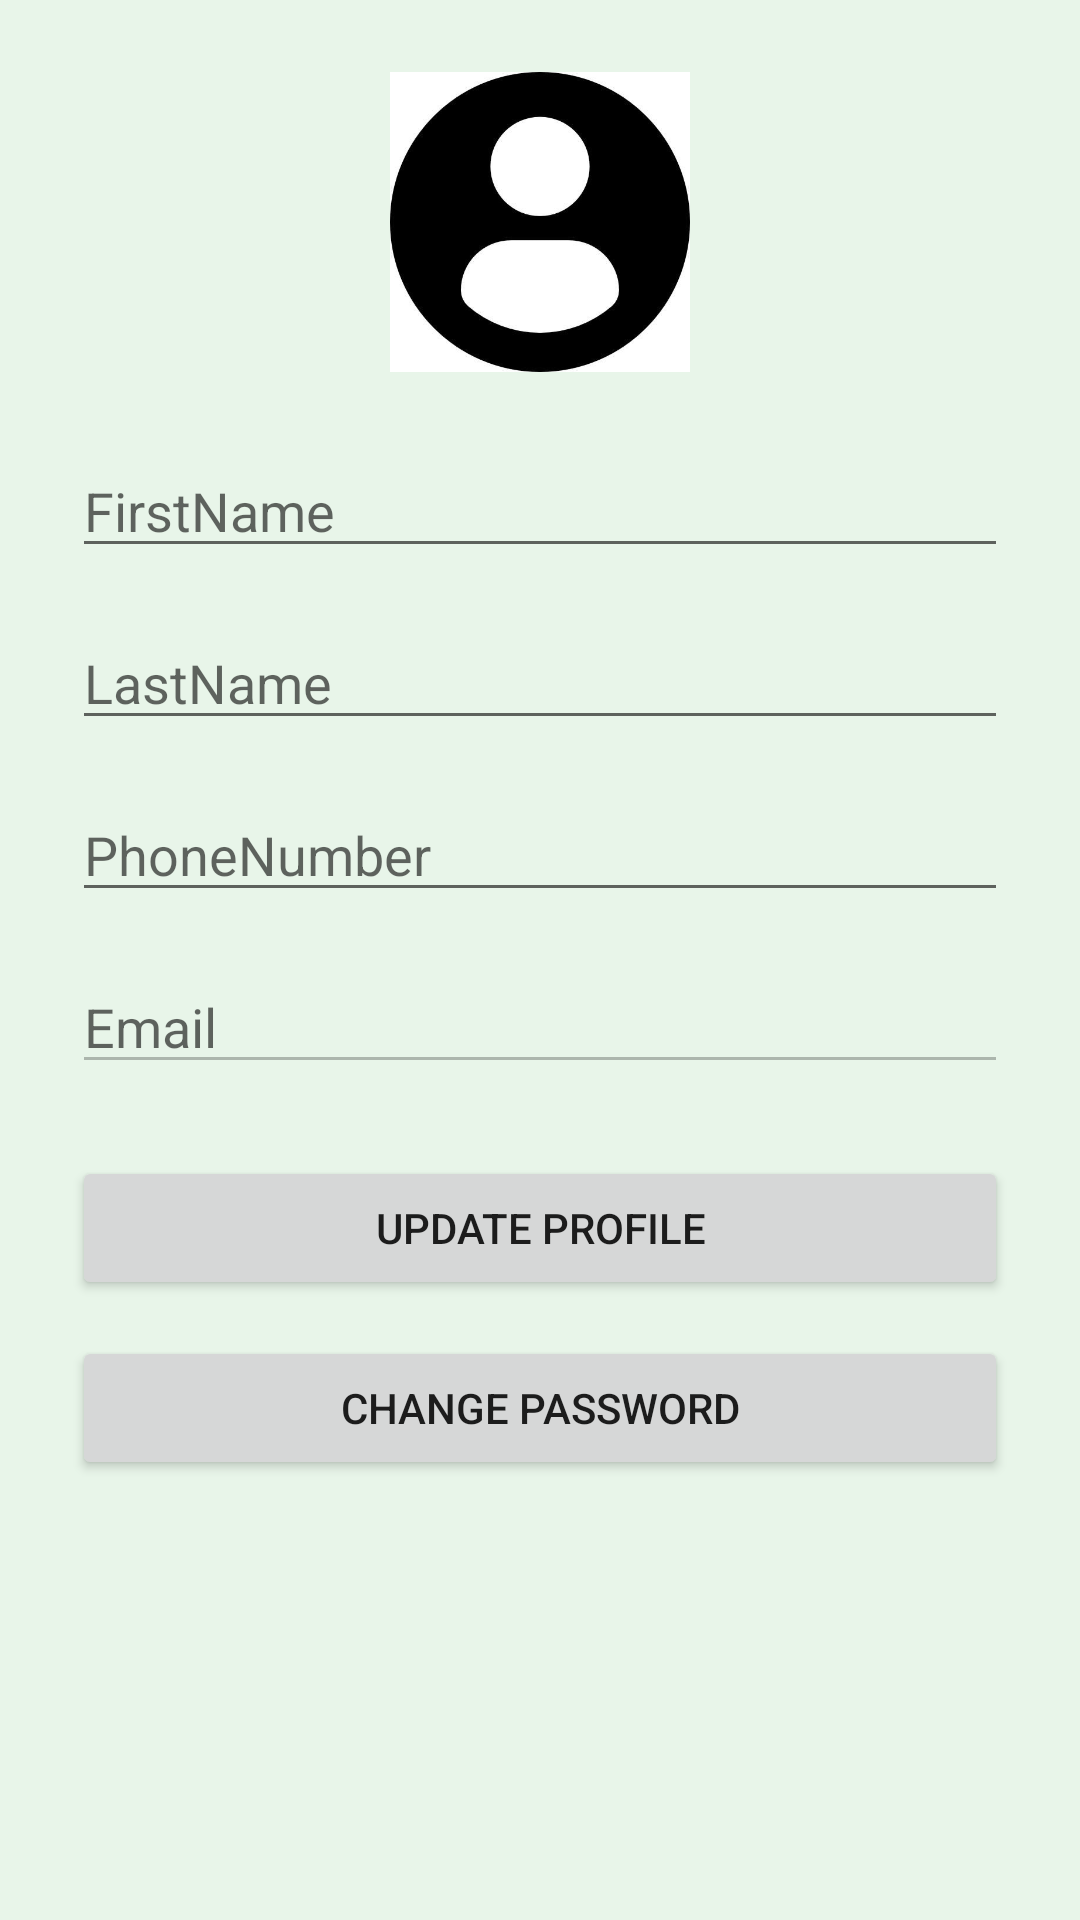

Here is an Android app screen rendered from its layout file. Give the layout XML and the strings, colors and styles it references.
<!-- AndroidManifest.xml: application theme Theme.CampsiteProject -->
<!-- res/layout/activity_profile.xml -->
<?xml version="1.0" encoding="utf-8"?>
<ScrollView xmlns:android="http://schemas.android.com/apk/res/android"
    android:layout_width="match_parent"
    android:layout_height="match_parent"
    android:padding="24dp">

    <LinearLayout
        android:layout_width="match_parent"
        android:layout_height="wrap_content"
        android:orientation="vertical">

        <ImageView
            android:id="@+id/avatarImageView"
            android:layout_width="100dp"
            android:layout_height="100dp"
            android:src="@drawable/avatar"
            android:layout_gravity="center_horizontal"
            android:layout_marginBottom="24dp"
            android:scaleType="centerCrop"
            android:background="@drawable/round_image_bg" />

        <EditText
            android:id="@+id/firstName"
            android:layout_width="match_parent"
            android:layout_height="wrap_content"
            android:hint="FirstName"
            android:inputType="textPersonName"
            android:layout_marginBottom="16dp"/>

        <EditText
            android:id="@+id/lastName"
            android:layout_width="match_parent"
            android:layout_height="wrap_content"
            android:hint="LastName"
            android:inputType="textPersonName"
            android:layout_marginBottom="16dp"/>

        <EditText
            android:id="@+id/phoneNumber"
            android:layout_width="match_parent"
            android:layout_height="wrap_content"
            android:hint="PhoneNumber"
            android:inputType="phone"
            android:layout_marginBottom="16dp"/>

        <EditText
            android:id="@+id/email"
            android:layout_width="match_parent"
            android:layout_height="wrap_content"
            android:hint="Email"
            android:inputType="textEmailAddress"
            android:enabled="false"
            android:focusable="false"
            android:layout_marginBottom="24dp"/>

        <Button
            android:id="@+id/btnUpdate"
            android:layout_width="match_parent"
            android:layout_height="wrap_content"
            android:text="Update Profile"
            android:layout_marginBottom="12dp"/>

        <Button
            android:id="@+id/btnChangePassword"
            android:layout_width="match_parent"
            android:layout_height="wrap_content"
            android:text="Change Password"/>
    </LinearLayout>
</ScrollView>
<!-- resources referenced by this layout -->
<resources>
  <!-- drawable avatar: jpg bitmap (drawable, 18996 bytes) -->
  <style name="Theme.CampsiteProject" parent="Theme.MaterialComponents.DayNight.NoActionBar">
          <item name="colorPrimary">@color/colorPrimary</item>
          <item name="colorPrimaryVariant">@color/colorPrimaryDark</item>
          <item name="colorOnPrimary">@color/colorOnPrimary</item>
          <item name="colorSecondary">@color/colorAccent</item>
          <item name="colorOnSecondary">@color/colorOnPrimary</item>
          <item name="android:colorBackground">@color/colorBackground</item>
          <item name="colorOnBackground">@color/colorOnBackground</item>
      </style>
  <color name="colorPrimary">#388E3C</color>
  <color name="colorPrimaryDark">#2E7031</color>
  <color name="colorOnPrimary">#FFFFFF</color>
  <color name="colorAccent">#66BB6A</color>
  <color name="colorBackground">#E8F5E9</color>
  <color name="colorOnBackground">#1B5E20</color>
</resources>
